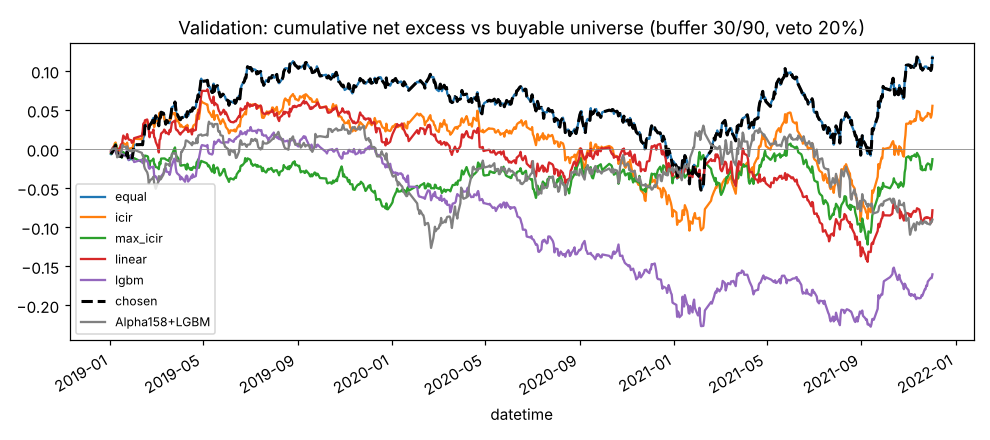

Values plotted in this chart, from the file beside it:
step, train_rank_ic, rank_ic, icir, t_nw, excess_ann, cost_ann, net_ann, net_t, excess_ann_all, net_ann_all, turnover, sharpe_ann, n_days, vs, diff_ann, diff_t, adopted
equal, 0.04879, 0.02415, 0.2229, 3.241, 0.06774, 0.02582, 0.04192, 0.7845, 0.06196, 0.03614, 0.02881, 0.4674, 709, , , , True
icir, 0.05108, 0.02489, 0.2414, 3.497, 0.04422, 0.02454, 0.01969, 0.3728, 0.03844, 0.0139, 0.02735, 0.2221, 709, equal, -0.02224, -1.02, False
max_icir, 0.05109, 0.01986, 0.2262, 3.278, 0.01988, 0.02445, -0.004574, -0.1001, 0.0141, -0.01036, 0.02726, -0.05962, 709, equal, -0.0465, -0.8948, False
linear, 0.05701, 0.02101, 0.2083, 3.094, 0.006239, 0.03403, -0.02779, -0.5947, 0.000455, -0.03358, 0.03814, -0.3543, 709, equal, -0.06972, -1.709, False
lgbm, 0.07607, 0.01944, 0.1986, 2.959, -0.007023, 0.04991, -0.05694, -1.395, -0.01281, -0.06272, 0.05617, -0.831, 709, equal, -0.09886, -2.096, False
equal_smooth3, , 0.02339, 0.2161, 3.141, 0.03305, 0.02354, 0.009512, 0.1744, 0.02727, 0.003728, 0.02622, 0.1039, 709, equal, -0.03241, -1.759, False
equal_smooth5, , 0.02251, 0.2085, 3.033, 0.02444, 0.02188, 0.002557, 0.04837, 0.01866, -0.003227, 0.02434, 0.02882, 709, equal, -0.03936, -1.889, False
